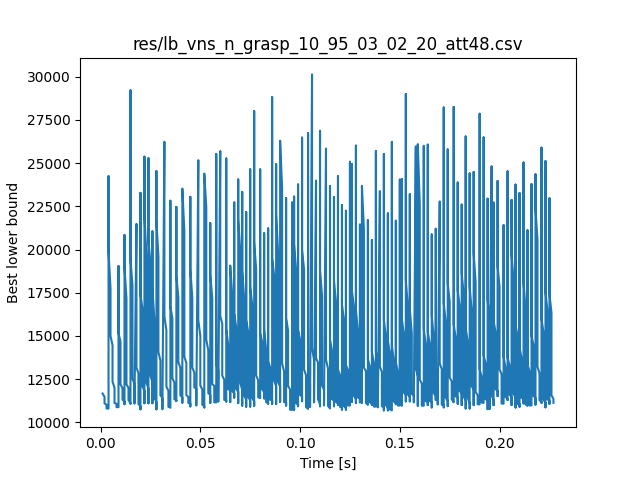

The table this chart was drawn from, first rows:
./mainTSP -input data_light/att48.tsp -s…, 0.001
11664, 0.001
11464, 0.002
11314, 0.002
11196, 0.002
11092, 0.002
11015, 0.003
10952, 0.003
10942, 0.003
10798, 0.003
10790, 0.003
10790, 0.004
24247, 0.004
21725, 0.004
19890, 0.004
17740, 0.005
16549, 0.005
15697, 0.005
14992, 0.005
14452, 0.006
13919, 0.006
13412, 0.006
12959, 0.006
12348, 0.006
11994, 0.007
11661, 0.007
11432, 0.007
11237, 0.007
11113, 0.007
11069, 0.008
10994, 0.008
10934, 0.008
10902, 0.008
10879, 0.008
10871, 0.008
10871, 0.009
19043, 0.009
17614, 0.009
16219, 0.009
15659, 0.009
15143, 0.009
14671, 0.010
14081, 0.010
13514, 0.010
13135, 0.010
12761, 0.010
12450, 0.010
12191, 0.010
11977, 0.011
11790, 0.011
11607, 0.011
11483, 0.011
11380, 0.011
11298, 0.011
11205, 0.012
11139, 0.012
11079, 0.012
11043, 0.012
11043, 0.012
20841, 0.012
18963, 0.012
... 2,134 more rows
